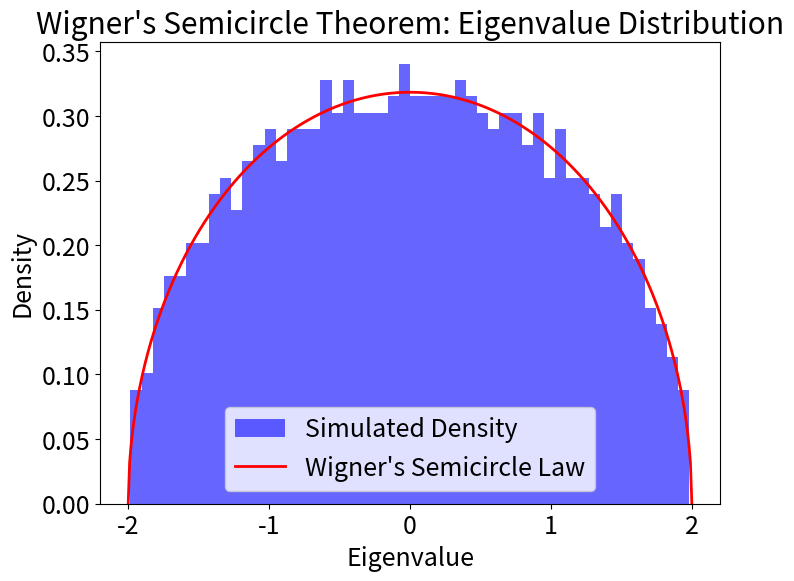

This chart was generated by the following Python code:
import numpy as np
import matplotlib.pyplot as plt
plt.rcParams.update({'font.size': 18})

# Set the dimension of the matrix
N = 1000
#stdev=np.sqrt(2)
stdev=1

# Generate a random upper triangular matrix (excluding the diagonal)
upper_tri = np.triu(np.random.normal(loc=0, scale=stdev, size=(N, N)), k=1)

# Create a symmetric matrix: for i < j, set A_ij = upper_tri[i,j] and A_ji = A_ij.
A = upper_tri + upper_tri.T

# Set the diagonal entries independently from N(0,stdev^2)
diag = np.random.normal(loc=0, scale=stdev, size=N)
np.fill_diagonal(A, diag)

# Normalize the matrix so that the eigenvalue density converges to the semicircle law
M = A / np.sqrt(N)

# Compute the eigenvalues using a symmetric eigensolver (more efficient for symmetric matrices)
eigenvalues = np.linalg.eigvalsh(M)

# Plot histogram of eigenvalues
plt.figure(figsize=(8, 6))
counts, bins, _ = plt.hist(eigenvalues, bins=50, density=True, alpha=0.6, color='blue', label='Simulated Density')

# Define the semicircular density function
x = np.linspace(-stdev*2, stdev*2, 400)
semicircle_density = (1 / (2 * np.pi * (stdev**2))) * np.sqrt(np.maximum(0, 4*(stdev**2) - x**2))

# Overlay the theoretical semicircle law
plt.plot(x, semicircle_density, 'r-', lw=2, label="Wigner's Semicircle Law")
plt.xlabel('Eigenvalue')
plt.ylabel('Density')
plt.title("Wigner's Semicircle Theorem: Eigenvalue Distribution")
plt.legend()
plt.savefig('wigner.pdf')
plt.show()

